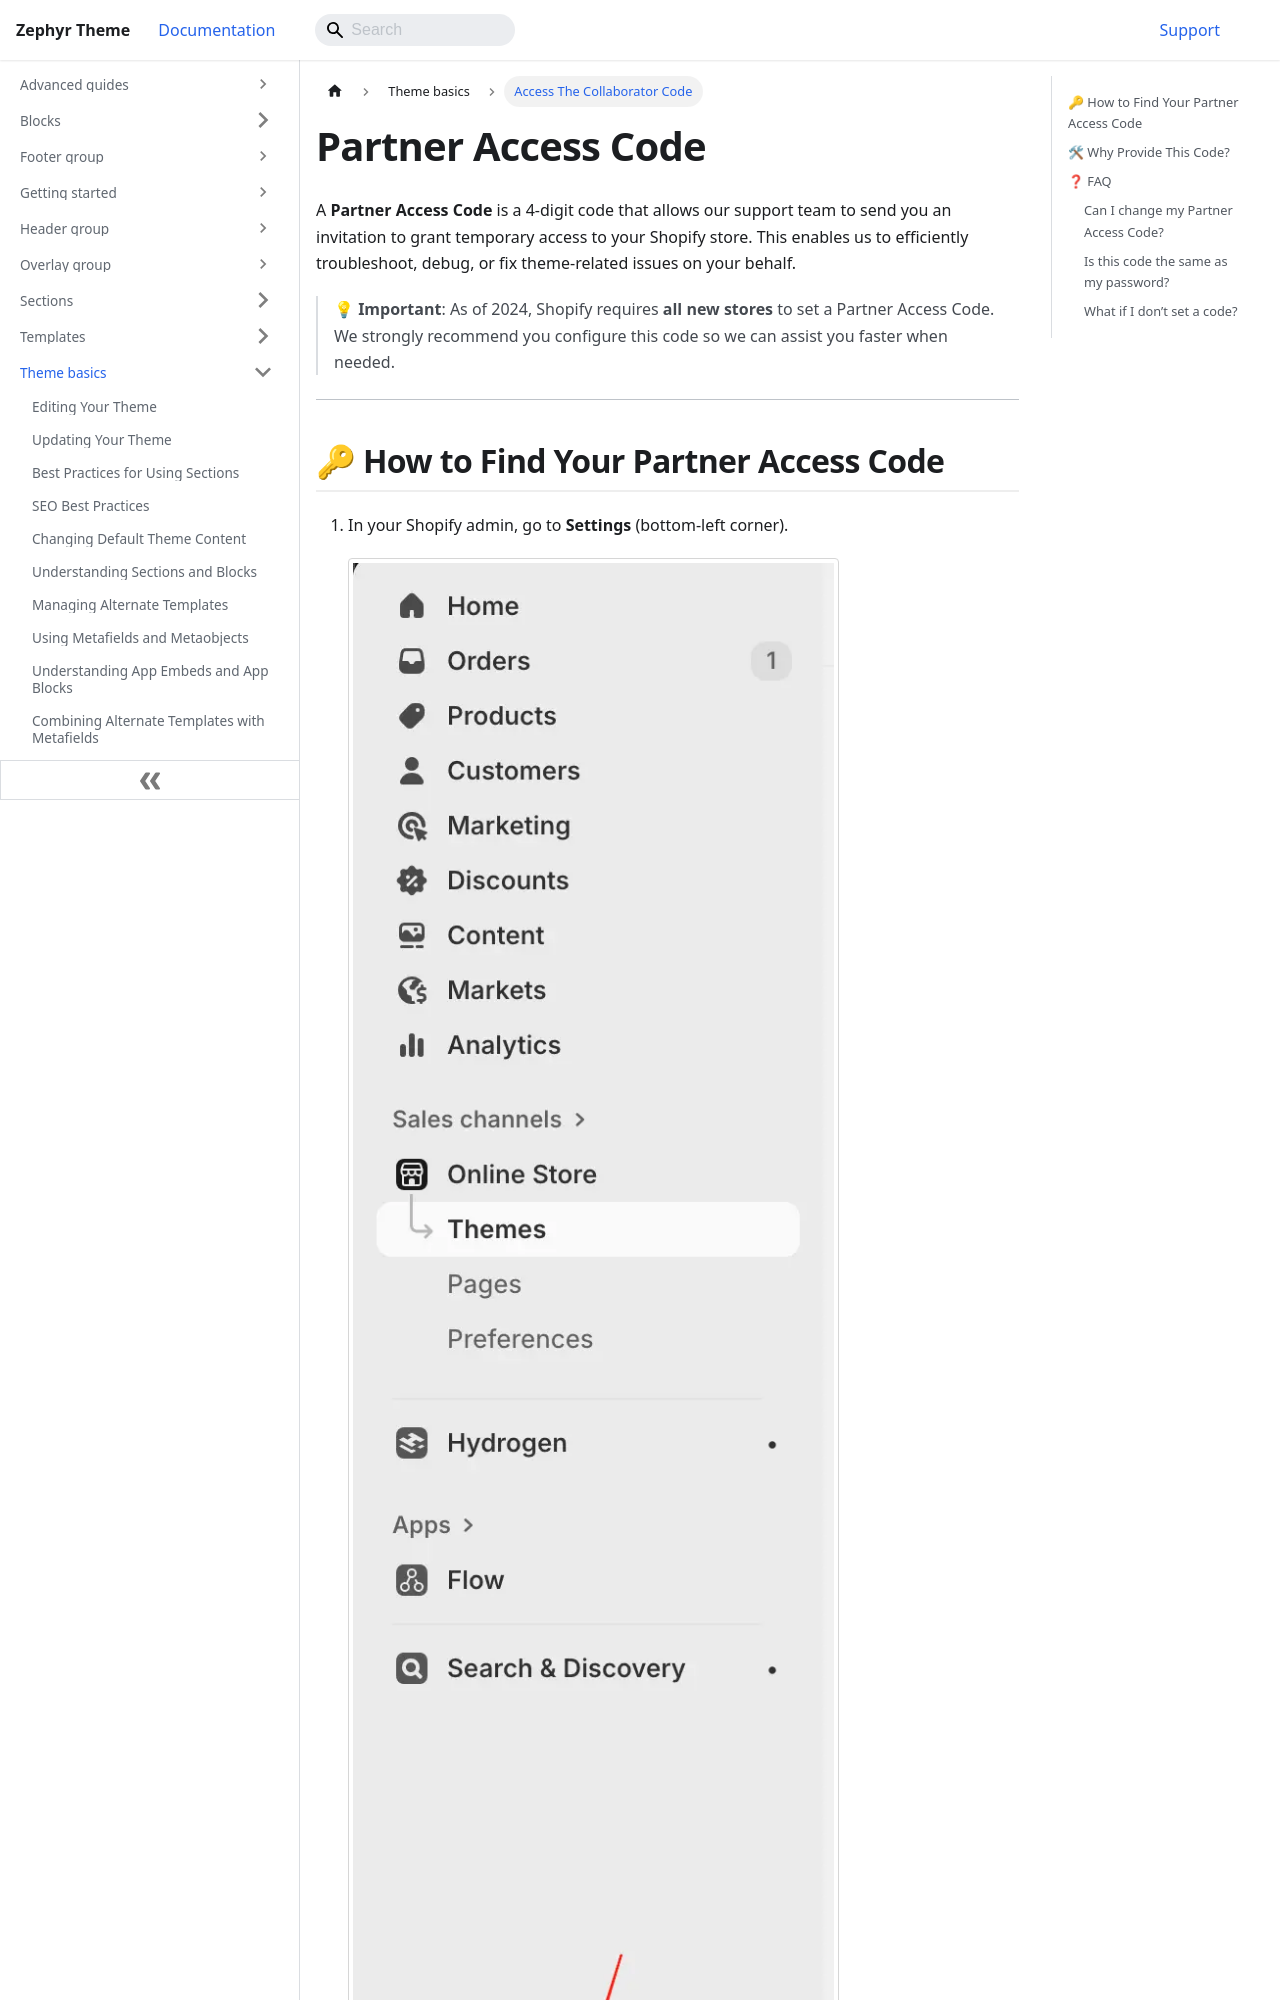

repository: chinshiro/officehub-theme-docs · page: theme-basics/access-the-collaborator-code.html · generator: docusaurus

---
title: Access The Collaborator Code
sidebar_position: 21
---

# Partner Access Code

A **Partner Access Code** is a 4-digit code that allows our support team to send you an invitation to grant temporary access to your Shopify store. This enables us to efficiently troubleshoot, debug, or fix theme-related issues on your behalf.

> 💡 **Important**: As of 2024, Shopify requires **all new stores** to set a Partner Access Code. We strongly recommend you configure this code so we can assist you faster when needed.

---
